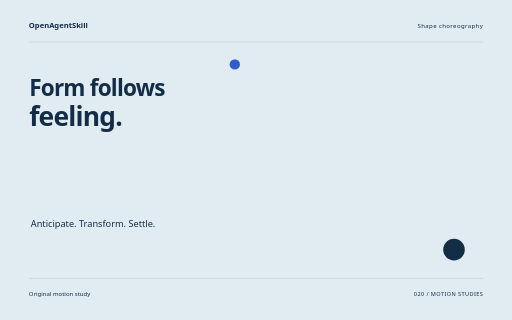
t = 0.00 s
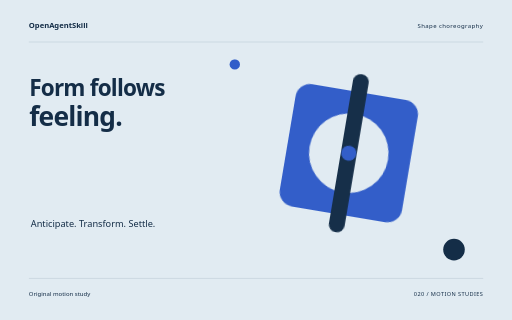
t = 1.56 s
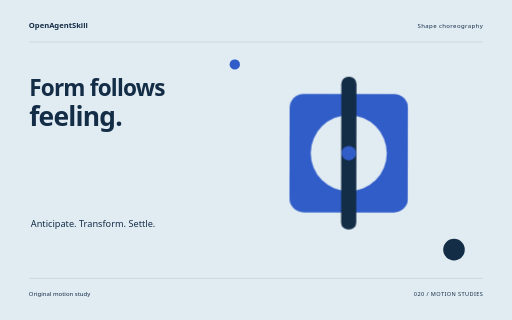
t = 3.22 s
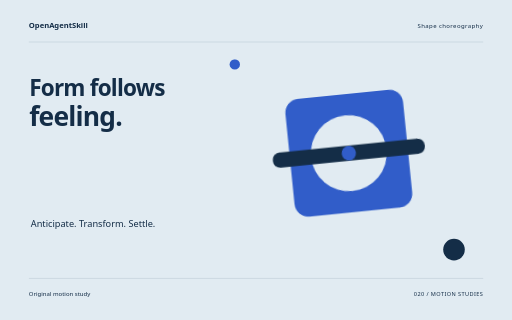
t = 4.84 s
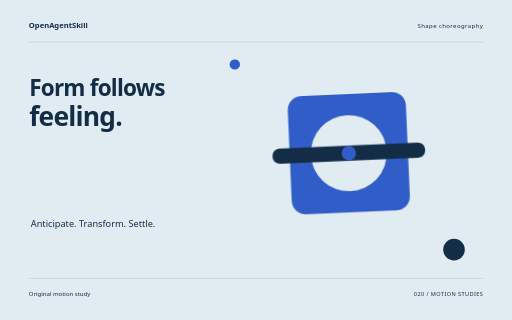
t = 5.16 s
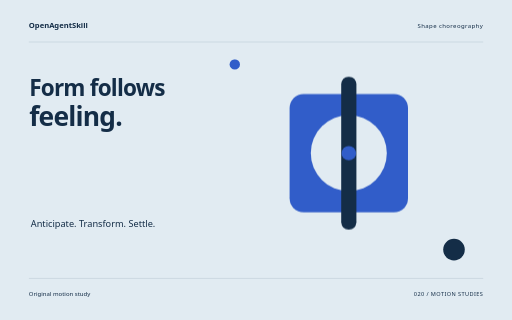
t = 8.00 s

The animated SVG that drew these frames (rendered in a browser with its animation timeline set to each time). Animation: 10 CSS @keyframes rules; one cycle of 8.00 s.

<svg xmlns="http://www.w3.org/2000/svg" width="1280" height="800" viewBox="0 0 1280 800" role="img" aria-labelledby="title"><title id="title">Form follows feeling. — original Shape choreography sample</title><style>text{font-family:system-ui,sans-serif}g{transform-box:fill-box;transform-origin:center}.rise{animation:rise 8s cubic-bezier(.2,.7,.2,1) 1 both}.float{animation:float 8s ease-in-out 1 both}.spin{animation:spin 8s ease-in-out 1 both}.turn{animation:turn 8s cubic-bezier(.2,.7,.2,1) 1 both}.orbit{animation:orbit 8s ease-in-out 1 both}.grow{transform-origin:center bottom;animation:grow 8s ease 1 both}.draw{animation:draw 8s ease 1 both}.bounce{animation:bounce 8s ease-in-out 1 both}.nod{animation:nod 8s ease-in-out 1 both}.wave{animation:wave 8s ease-in-out 1 both}@keyframes rise{0%{opacity:0;transform:translateY(38px)}13%,87%{opacity:1;transform:translateY(0)}100%{opacity:1;transform:translateY(0)}}@keyframes float{0%{opacity:0;transform:translateY(30px)}5%{opacity:1;transform:translateY(0)}55%{transform:translateY(-18px)}100%{opacity:1;transform:translateY(0)}}@keyframes spin{0%{transform:rotate(-24deg) scale(.8);opacity:0}16%{opacity:1}100%{transform:rotate(80deg) scale(1);opacity:1}}@keyframes turn{0%{transform:rotate(-95deg) scale(.2);opacity:0}23%{transform:rotate(10deg) scale(1.05);opacity:1}45%{transform:rotate(0) scale(1)}75%{transform:rotate(90deg)}100%{transform:rotate(180deg);opacity:1}}@keyframes orbit{0%{opacity:0;transform:scale(.25) rotate(-30deg)}25%{opacity:1;transform:scale(1) rotate(0)}100%{transform:scale(1) rotate(26deg);opacity:1}}@keyframes grow{0%{transform:scaleY(0)}28%,100%{transform:scaleY(1)}}@keyframes draw{0%{stroke-dashoffset:1600}55%,100%{stroke-dashoffset:0}}@keyframes bounce{0%,30%,100%{transform:translateY(0)}42%{transform:translateY(10px) scaleY(.96)}57%{transform:translateY(-42px)}73%{transform:translateY(0)}}@keyframes nod{0%,35%,100%{transform:rotate(0)}48%{transform:rotate(-10deg)}65%{transform:rotate(6deg)}}@keyframes wave{0%{transform:scaleY(.12);opacity:0}16%{opacity:1;transform:scaleY(.7)}32%{transform:scaleY(1)}48%{transform:scaleY(.3)}64%{transform:scaleY(.9)}80%{transform:scaleY(.4)}100%{transform:scaleY(.75);opacity:1}}@media(prefers-reduced-motion:reduce){*{animation:none!important}}</style><rect width="1280" height="800" fill="#E1EBF2"/><text x="72" y="70" font-size="19.00" fill="#142D47" font-weight="600">OpenAgentSkill</text><text x="1208" y="70" font-size="15.00" fill="#142D47" text-anchor="end" letter-spacing="1">Shape choreography</text><path d="M72 105L1208 105" fill="none" stroke="#142D47" stroke-opacity=".24" /><text x="73" y="239" font-size="56.41" fill="#142D47" font-weight="600" letter-spacing="-2">Form follows</text><text x="73" y="315" font-size="66.00" fill="#142D47" font-weight="600" letter-spacing="-2">feeling.</text><text x="77" y="567" font-size="23.00" fill="#142D47" >Anticipate. Transform. Settle.</text><g class="turn" style="animation-delay:0s"><g transform="translate(872 383)"><rect x="-148" y="-148" width="296" height="296" rx="35" fill="#315DC9" /><circle cx="0" cy="0" r="95" fill="#E1EBF2" /><rect x="-19" y="-191" width="38" height="382" rx="18" fill="#142D47" /><circle cx="0" cy="0" r="18" fill="#315DC9" /></g></g><circle cx="1135" cy="624" r="27" fill="#142D47" /><circle cx="587" cy="161" r="13" fill="#315DC9" /><path d="M72 696L1208 696" fill="none" stroke="#142D47" stroke-opacity=".24" /><text x="72" y="739" font-size="15.00" fill="#142D47" >Original motion study</text><text x="1208" y="739" font-size="14.00" fill="#142D47" text-anchor="end" letter-spacing="1">020 / MOTION STUDIES</text></svg>
